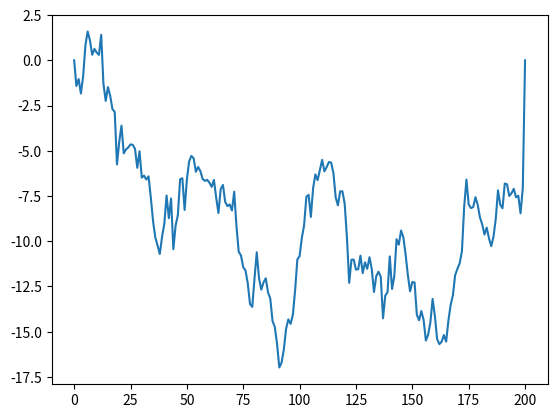

Here is the Python script that generated this plot:
import numpy as np
import matplotlib.pyplot as plt

def timeplt(T, alpha):
    t = 1
    x = np.empty(T+1)
    x[0] = 0
    e_vals = np.random.randn(T)

    while(t < T):
        x[t] = alpha * x[t-1] + e_vals[t-1]
        t+=1

    plt.plot(x)
    plt.show()

timeplt(200, 1)
